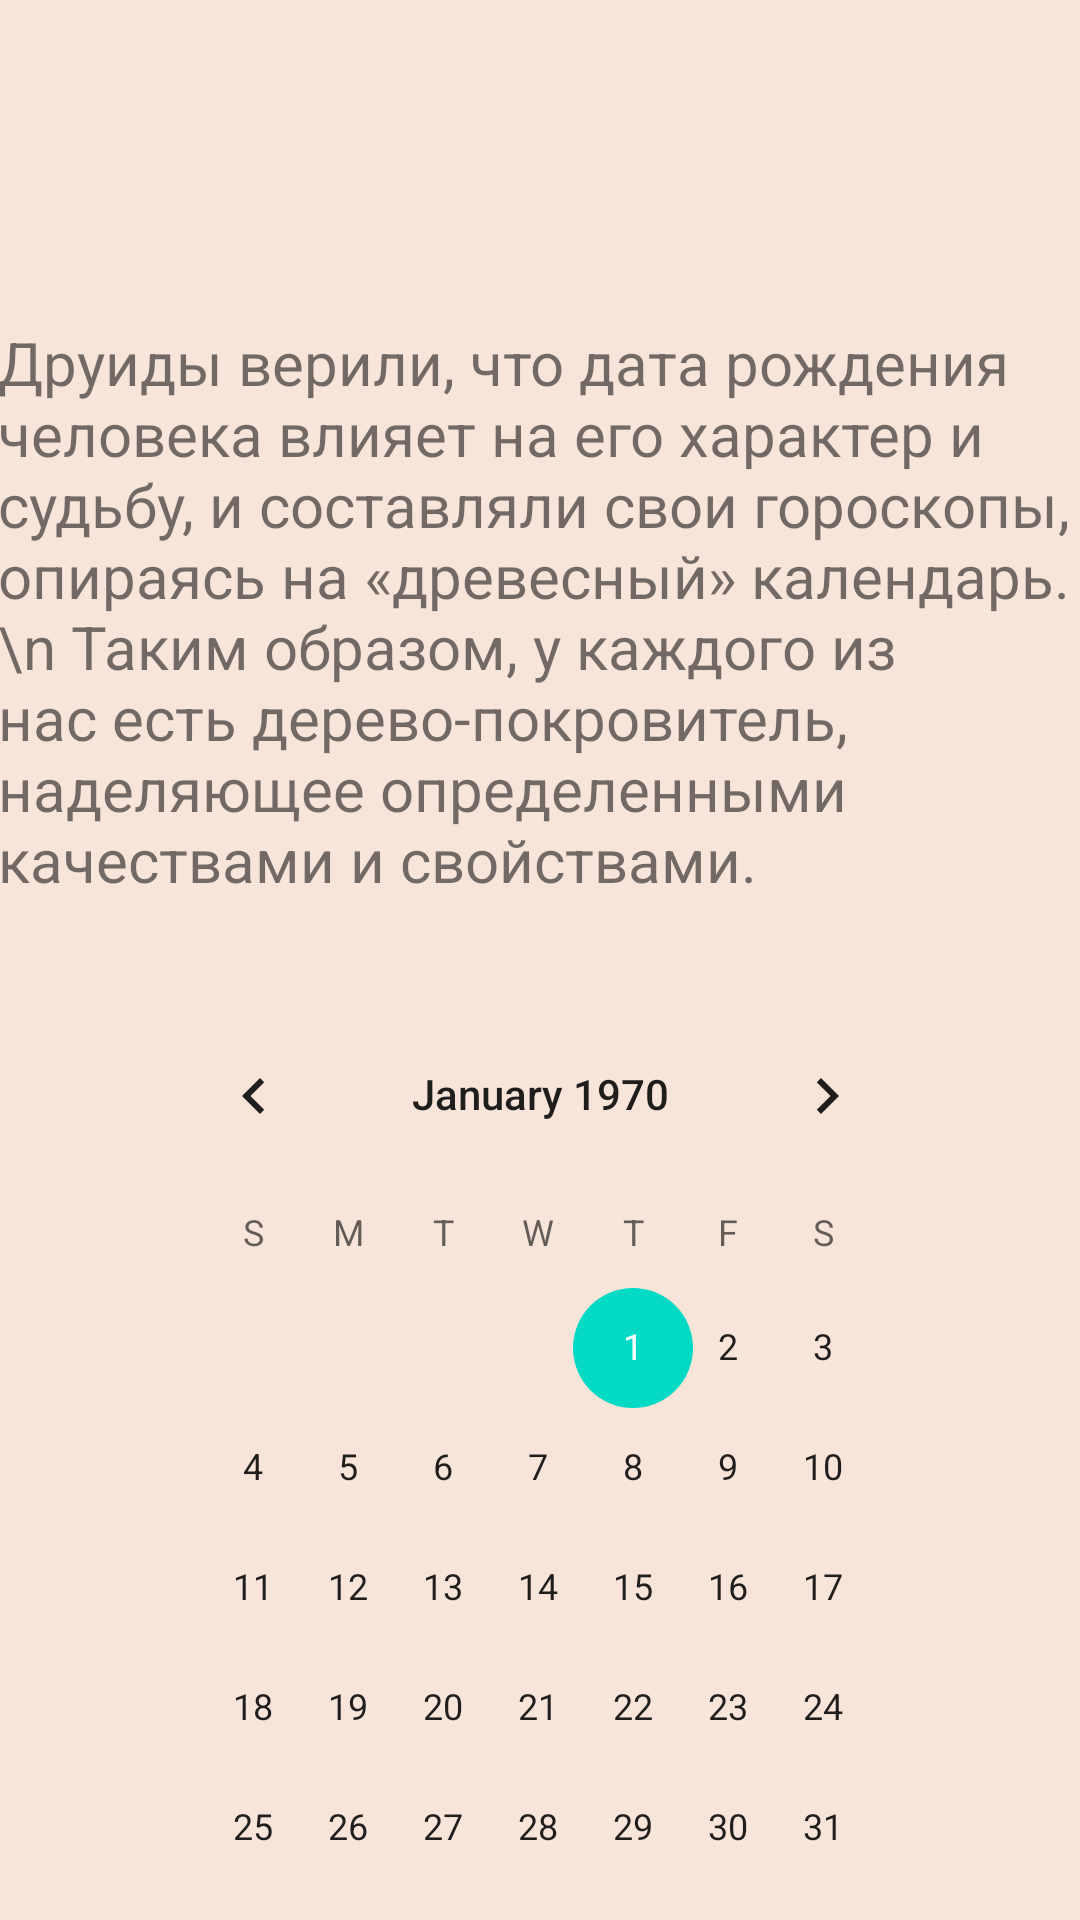

Reconstruct the res/layout file that produces this screen, plus the resources it refers to.
<!-- AndroidManifest.xml: application theme Theme.Goroskop.Launcher -->
<!-- res/layout/activity_main.xml -->
<?xml version="1.0" encoding="utf-8"?>
<androidx.constraintlayout.widget.ConstraintLayout xmlns:android="http://schemas.android.com/apk/res/android"
    xmlns:app="http://schemas.android.com/apk/res-auto"
    xmlns:tools="http://schemas.android.com/tools"
    android:layout_width="match_parent"
    android:layout_height="match_parent"
    tools:context=".MainActivity"
    android:id="@+id/back"
    android:background="@color/back">


    <TextView
        android:id="@+id/tv1"
        style="@style/my_style"
        android:layout_width="363dp"
        android:layout_height="192dp"
        android:layout_marginStart="8dp"
        android:layout_marginTop="16dp"
        android:layout_marginEnd="8dp"
        android:text="Друиды верили, что дата рождения человека влияет на его характер и судьбу, и составляли свои гороскопы, опираясь на «древесный» календарь. \n Таким образом, у каждого из нас есть дерево-покровитель, наделяющее определенными качествами и свойствами."
        app:layout_constraintEnd_toEndOf="parent"
        app:layout_constraintHorizontal_bias="0.489"
        app:layout_constraintStart_toStartOf="parent"
        app:layout_constraintTop_toBottomOf="@+id/imageView" />

    <Button
        android:id="@+id/btnStart"
        android:layout_width="wrap_content"
        android:layout_height="wrap_content"
        android:layout_marginTop="20dp"
        android:backgroundTint="#D58467"
        android:onClick="btnStartClick"
        android:text="узнать"
        app:layout_constraintEnd_toEndOf="@+id/calendarView"
        app:layout_constraintStart_toStartOf="@+id/calendarView"
        app:layout_constraintTop_toBottomOf="@+id/calendarView" />

    <ImageView
        android:id="@+id/imageView"
        android:layout_width="81dp"
        android:layout_height="78dp"
        app:layout_constraintBottom_toBottomOf="parent"
        app:layout_constraintEnd_toEndOf="parent"
        app:layout_constraintStart_toStartOf="parent"
        app:layout_constraintTop_toTopOf="parent"
        app:layout_constraintVertical_bias="0.024"
        app:srcCompat="@drawable/logo" />

    <CalendarView
        android:id="@+id/calendarView"
        android:layout_width="263dp"
        android:layout_height="312dp"
        android:layout_marginTop="32dp"
        app:layout_constraintEnd_toEndOf="parent"
        app:layout_constraintStart_toStartOf="parent"
        app:layout_constraintTop_toBottomOf="@+id/tv1" />
</androidx.constraintlayout.widget.ConstraintLayout>
<!-- resources referenced by this layout -->
<resources>
  <color name="back">#F8E5DA</color>
  <style name="my_style">
          <item name="android:textSize">20dp</item>
      </style>
  <style name="Theme.Goroskop.Launcher">
          <item name="android:windowBackground">@drawable/launch_screen</item>
      </style>
  <!-- drawable launch_screen (drawable) -->
  <?xml version="1.0" encoding="utf-8"?>
      <layer-list xmlns:android="http://schemas.android.com/apk/res/android"
          android:opacity="opaque">
          <item
              android:drawable="@color/back"/>
          <item
              android:drawable="@drawable/tree"
              android:gravity="center"
              android:height="200dp"
              android:width="200dp"/>
      </layer-list>
  <!-- drawable tree: png bitmap (drawable, 31907 bytes) -->
</resources>
